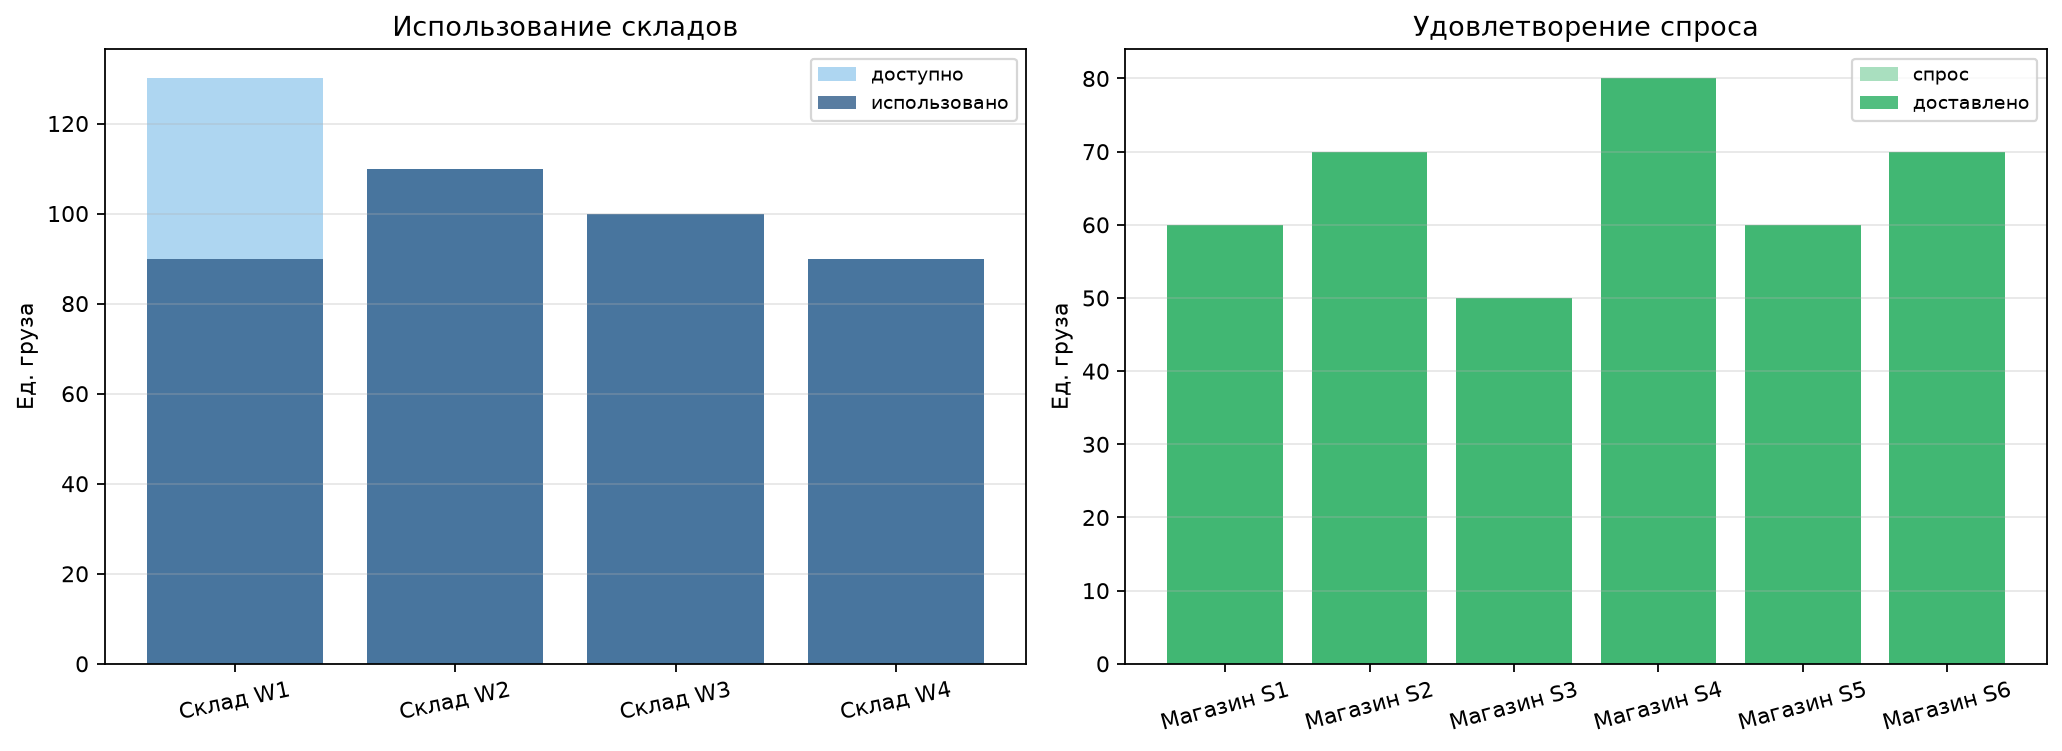

The file beside this chart, header and first rows:
warehouse, supply, used, remaining
Склад W1, 130.0, 90.0, 40.0
Склад W2, 110.0, 110.0, 0.0
Склад W3, 100.0, 100.0, 0.0
Склад W4, 90.0, 90.0, 0.0
store, demand, delivered, shortage
Магазин S1, 60.0, 60.0, 0.0
Магазин S2, 70.0, 70.0, 0.0
Магазин S3, 50.0, 50.0, 0.0
Магазин S4, 80.0, 80.0, 0.0
Магазин S5, 60.0, 60.0, 0.0
Магазин S6, 70.0, 70.0, 0.0
